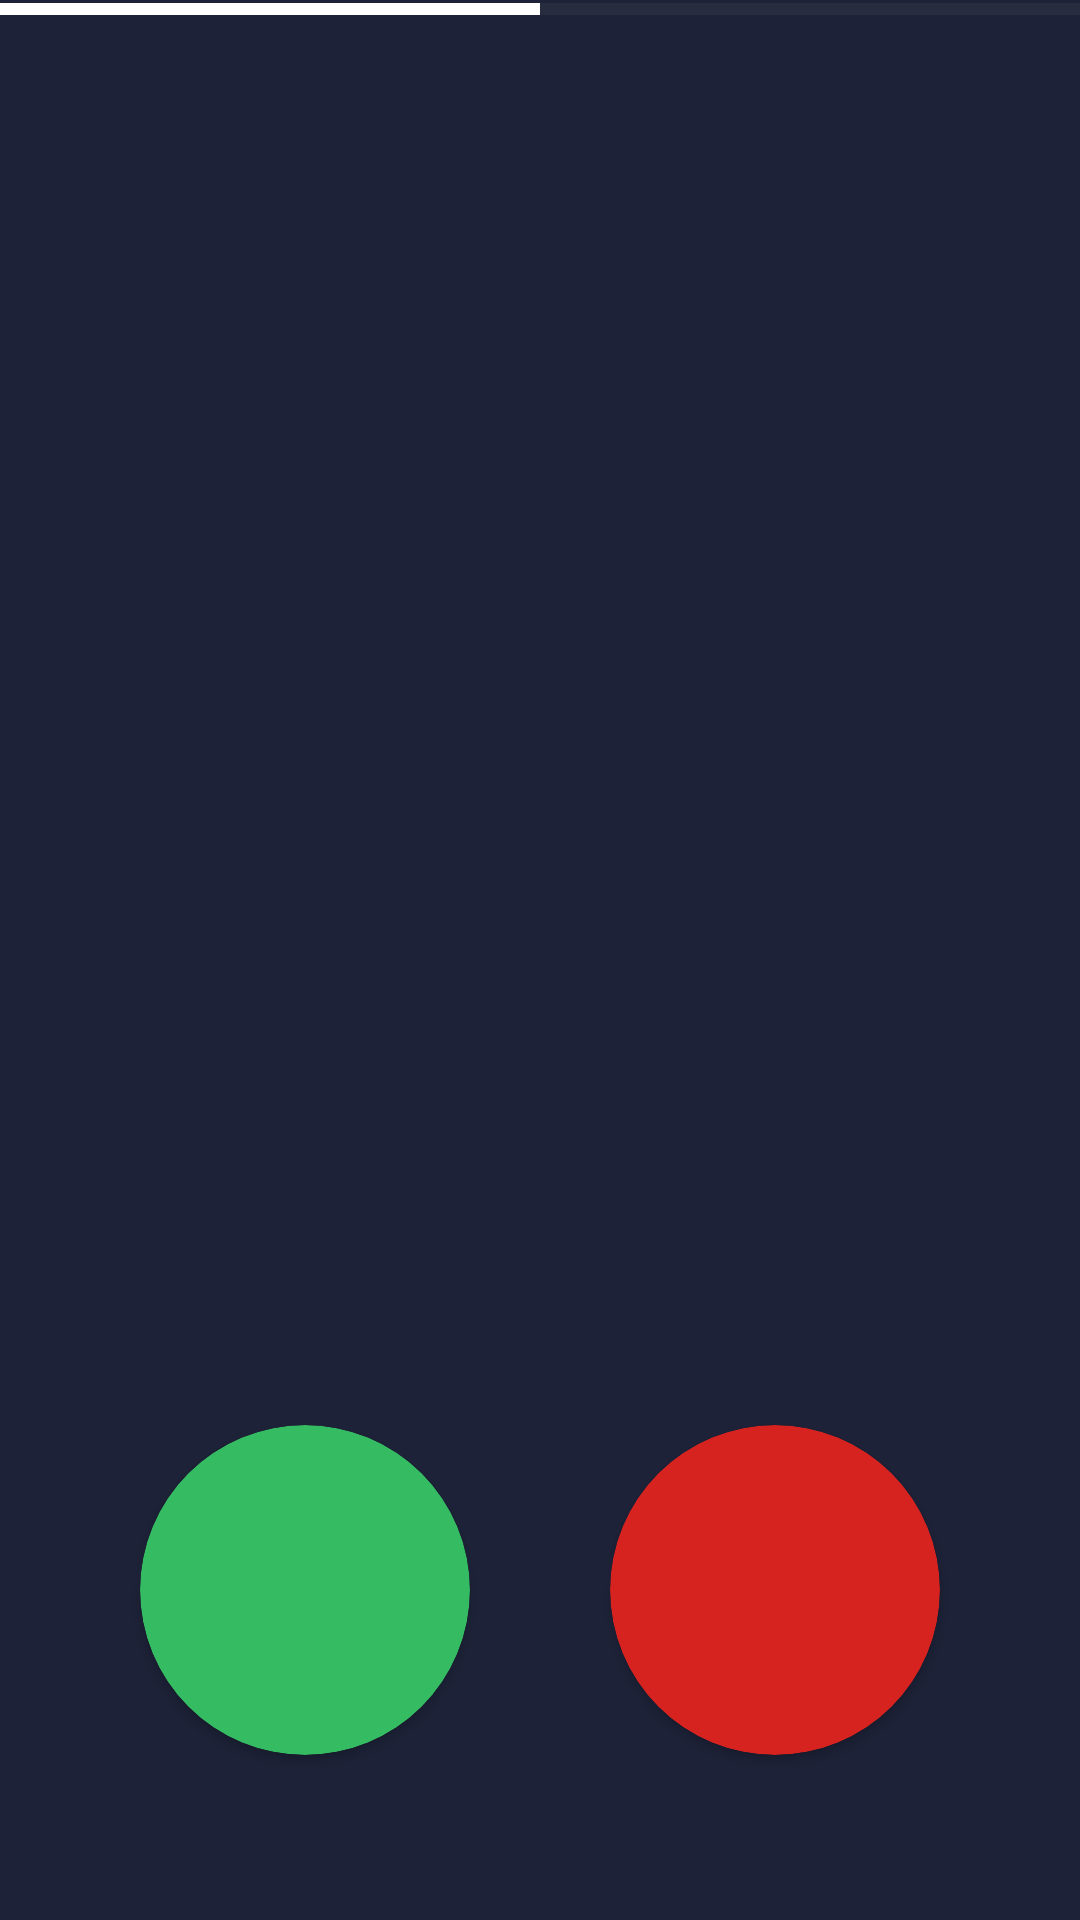

Layout XML and referenced resources for this Android screen:
<!-- AndroidManifest.xml: application theme Theme.Learn_math -->
<!-- res/layout/fragment_game_more_or_less.xml -->
<?xml version="1.0" encoding="utf-8"?>
<LinearLayout xmlns:android="http://schemas.android.com/apk/res/android"
    xmlns:tools="http://schemas.android.com/tools"
    android:layout_width="match_parent"
    android:layout_height="match_parent"
    xmlns:app="http://schemas.android.com/apk/res-auto"
    android:background="@color/background"
    android:orientation="vertical"
    tools:context=".presentation.screens.games.game_more_or_less.GameMoreOrLessFragment">

    <ProgressBar
        android:id="@+id/timeProgress"
        style="@style/Widget.AppCompat.ProgressBar.Horizontal"
        android:layout_width="match_parent"
        android:layout_height="6dp"
        android:max="20"
        android:progress="10"
        android:progressBackgroundTint="@color/gray_transparent"
        android:progressTint="@color/white" />

    <TextView
        android:id="@+id/tvSecondsRemaining"
        android:layout_width="wrap_content"
        android:layout_height="wrap_content"
        android:layout_gravity="center"
        android:textColor="@color/white"
        android:layout_marginTop="6dp"
        android:textSize="38sp"
        android:textStyle="bold"
        tools:text="20" />

    <TextView
        android:id="@+id/tvCondition"
        android:layout_width="match_parent"
        android:layout_height="0dp"
        android:layout_weight="1"
        android:layout_gravity="bottom"
        android:gravity="bottom|center"
        android:layout_marginBottom="60dp"
        android:textColor="@color/white"
        android:textSize="38sp"
        android:textStyle="bold"
        tools:text="243 x 342 = 330 x 330" />

    <androidx.constraintlayout.widget.ConstraintLayout
        android:layout_marginBottom="20dp"
        android:layout_width="match_parent"
        android:layout_height="180dp">

        <androidx.cardview.widget.CardView
            android:id="@+id/btnTrue"
            android:layout_width="110dp"
            android:layout_height="110dp"
            android:foreground="@drawable/ic_true"
            android:foregroundTint="@color/white"
            app:cardBackgroundColor="@color/green"
            app:cardCornerRadius="55dp"
            app:layout_constraintBottom_toBottomOf="parent"
            app:layout_constraintEnd_toStartOf="@id/btnFalse"
            app:layout_constraintStart_toStartOf="parent"
            app:layout_constraintTop_toTopOf="parent" />

        <androidx.cardview.widget.CardView
            android:id="@+id/btnFalse"
            android:layout_width="110dp"
            android:layout_height="110dp"
            android:foreground="@drawable/ic_false"
            android:foregroundTint="@color/white"
            app:cardBackgroundColor="@color/red"
            app:cardCornerRadius="55dp"
            app:layout_constraintBottom_toBottomOf="parent"
            app:layout_constraintEnd_toEndOf="parent"
            app:layout_constraintStart_toEndOf="@id/btnTrue"
            app:layout_constraintTop_toTopOf="parent" />
    </androidx.constraintlayout.widget.ConstraintLayout>

</LinearLayout>
<!-- resources referenced by this layout -->
<resources>
  <color name="background">#1D2238</color>
  <color name="gray_transparent">#806E6E6E</color>
  <color name="green">#35BC62</color>
  <color name="red">#D6231F</color>
  <color name="white">#FFFFFFFF</color>
  <style name="Theme.Learn_math" parent="Theme.MaterialComponents.DayNight.DarkActionBar">
          
          <item name="colorPrimary">@color/purple_500</item>
          <item name="colorPrimaryVariant">@color/purple_700</item>
          <item name="colorOnPrimary">@color/white</item>
          
          <item name="colorSecondary">@color/teal_200</item>
          <item name="colorSecondaryVariant">@color/teal_700</item>
          <item name="colorOnSecondary">@color/black</item>
          
          <item name="android:statusBarColor" tools:targetApi="l">?attr/colorPrimaryVariant</item>
          
      </style>
  <color name="purple_500">#FF6200EE</color>
  <color name="purple_700">#FF3700B3</color>
  <color name="teal_200">#FF03DAC5</color>
  <color name="teal_700">#FF018786</color>
  <color name="black">#FF000000</color>
</resources>
